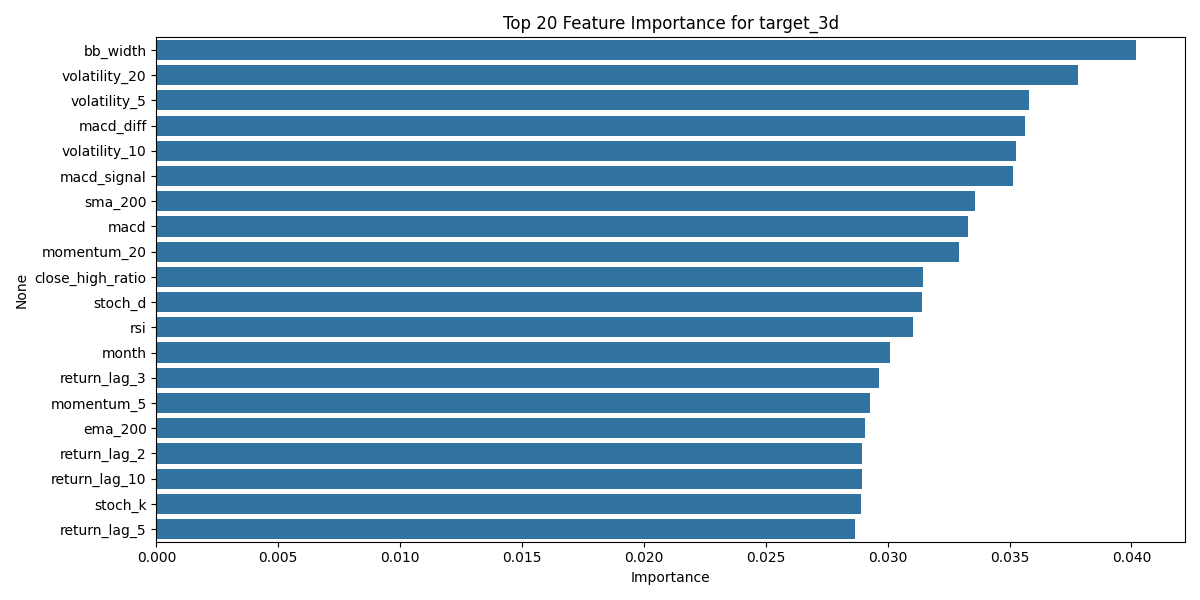

The table this chart was drawn from, first rows:
, feature, importance
6, bb_width, 0.04019
24, volatility_20, 0.03781
22, volatility_5, 0.03581
3, macd_diff, 0.03562
23, volatility_10, 0.03525
2, macd_signal, 0.03516
15, sma_200, 0.03358
1, macd, 0.03328
27, momentum_20, 0.03294
29, close_high_ratio, 0.03143
8, stoch_d, 0.03139
0, rsi, 0.03106
33, month, 0.0301
19, return_lag_3, 0.02964
25, momentum_5, 0.02929
16, ema_200, 0.02907
18, return_lag_2, 0.02896
21, return_lag_10, 0.02895
7, stoch_k, 0.02892
20, return_lag_5, 0.02868
26, momentum_10, 0.02808
30, close_low_ratio, 0.02804
31, high_low_ratio, 0.02748
5, bb_low, 0.0272
13, sma_50, 0.02707
17, return_lag_1, 0.02664
28, close_open_ratio, 0.02643
4, bb_high, 0.02614
14, ema_50, 0.02594
11, sma_20, 0.02539
9, sma_10, 0.02488
10, ema_10, 0.02487
12, ema_20, 0.02408
32, day_of_week, 0.01064
